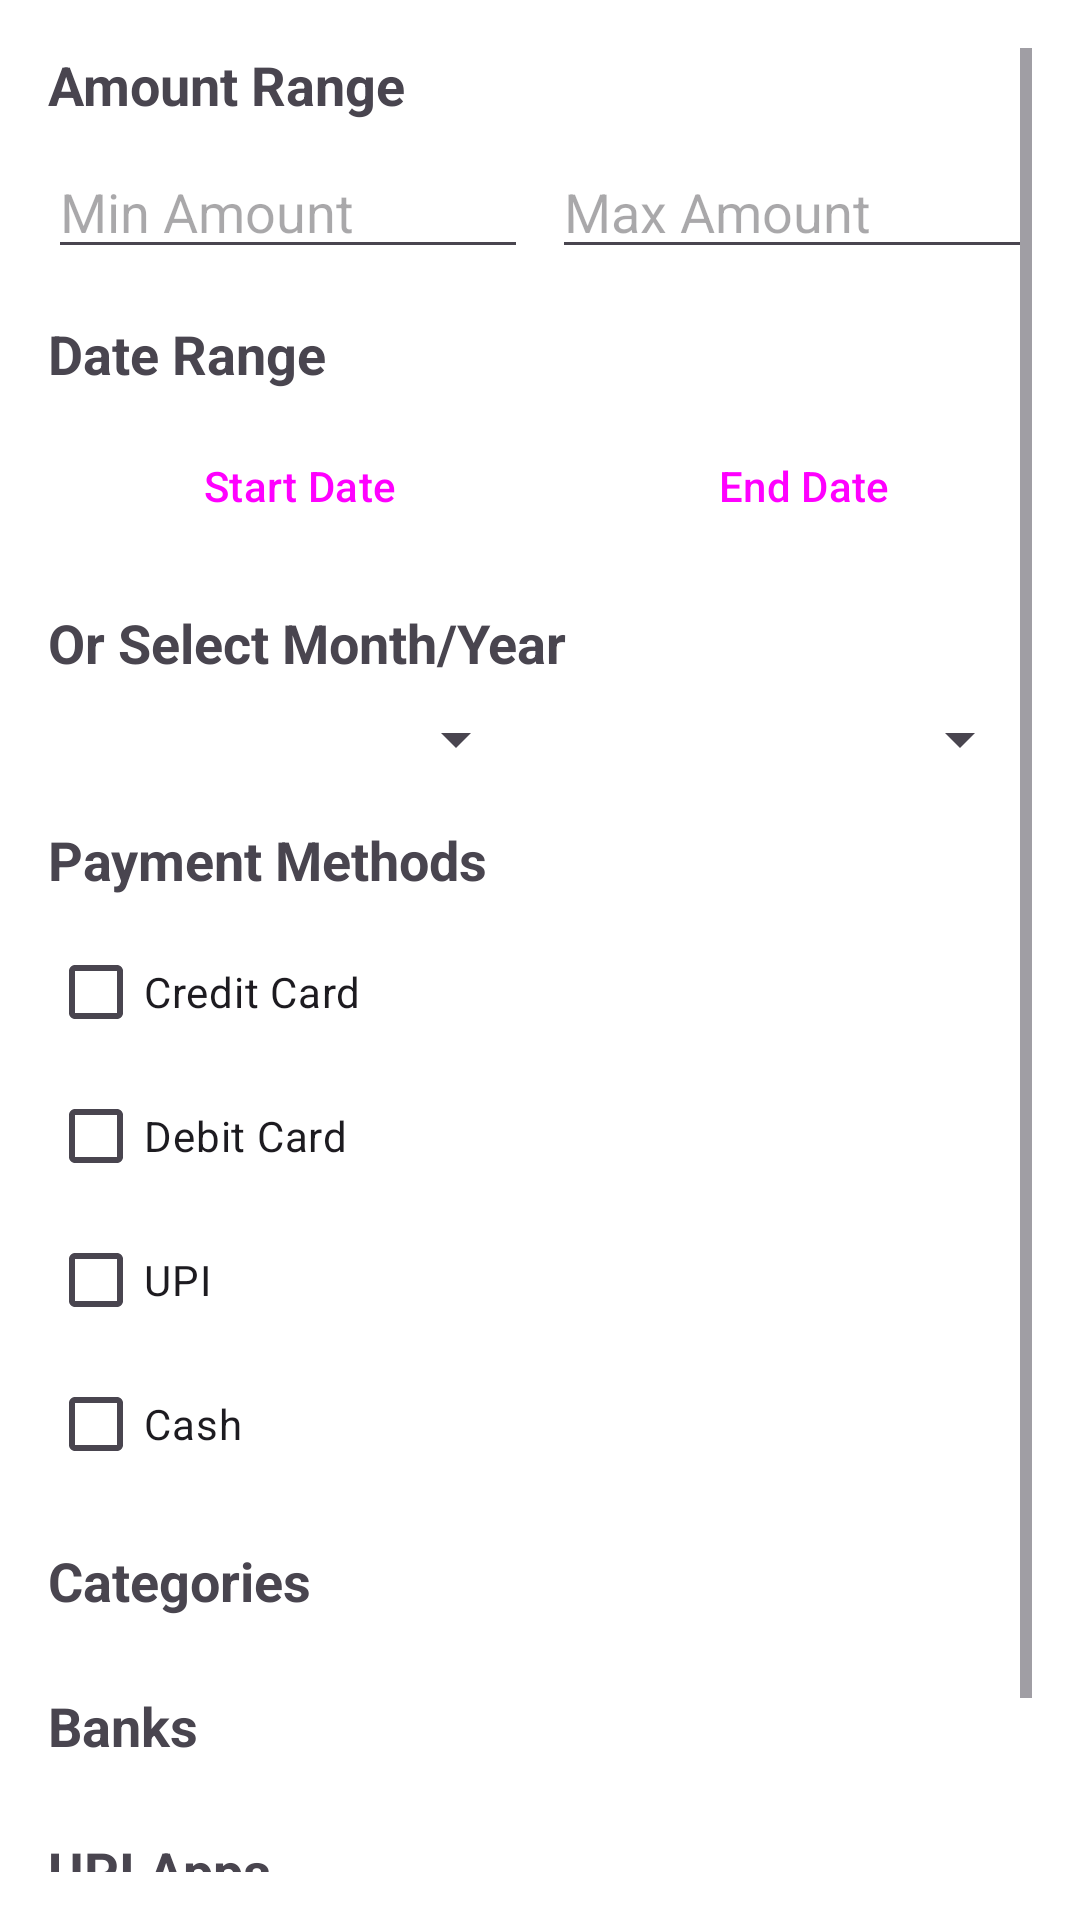

The Android layout XML behind this screen, and the referenced resources:
<!-- AndroidManifest.xml: application theme Theme.ExpenseTracker.Timeless -->
<!-- res/layout/dialog_filter.xml -->
<?xml version="1.0" encoding="utf-8"?>
<ScrollView xmlns:android="http://schemas.android.com/apk/res/android"
    android:layout_width="match_parent"
    android:layout_height="wrap_content"
    android:padding="16dp">

    <LinearLayout
        android:layout_width="match_parent"
        android:layout_height="wrap_content"
        android:orientation="vertical">

        
        <TextView
            android:layout_width="match_parent"
            android:layout_height="wrap_content"
            android:text="Amount Range"
            android:textSize="18sp"
            android:textStyle="bold"
            android:layout_marginBottom="8dp" />

        <LinearLayout
            android:layout_width="match_parent"
            android:layout_height="wrap_content"
            android:orientation="horizontal"
            android:layout_marginBottom="16dp">

            <EditText
                android:id="@+id/etMinAmount"
                android:layout_width="0dp"
                android:layout_height="wrap_content"
                android:layout_weight="1"
                android:hint="Min Amount"
                android:inputType="numberDecimal"
                android:layout_marginEnd="8dp" />

            <EditText
                android:id="@+id/etMaxAmount"
                android:layout_width="0dp"
                android:layout_height="wrap_content"
                android:layout_weight="1"
                android:hint="Max Amount"
                android:inputType="numberDecimal" />
        </LinearLayout>

        
        <TextView
            android:layout_width="match_parent"
            android:layout_height="wrap_content"
            android:text="Date Range"
            android:textSize="18sp"
            android:textStyle="bold"
            android:layout_marginBottom="8dp" />

        <LinearLayout
            android:layout_width="match_parent"
            android:layout_height="wrap_content"
            android:orientation="horizontal"
            android:layout_marginBottom="16dp">

            <Button
                android:id="@+id/btnSelectStartDate"
                android:layout_width="0dp"
                android:layout_height="wrap_content"
                android:layout_weight="1"
                android:text="Start Date"
                android:layout_marginEnd="8dp"
                style="?android:attr/buttonBarButtonStyle" />

            <Button
                android:id="@+id/btnSelectEndDate"
                android:layout_width="0dp"
                android:layout_height="wrap_content"
                android:layout_weight="1"
                android:text="End Date"
                style="?android:attr/buttonBarButtonStyle" />
        </LinearLayout>

        
        <TextView
            android:layout_width="match_parent"
            android:layout_height="wrap_content"
            android:text="Or Select Month/Year"
            android:textSize="18sp"
            android:textStyle="bold"
            android:layout_marginBottom="8dp" />

        <LinearLayout
            android:layout_width="match_parent"
            android:layout_height="wrap_content"
            android:orientation="horizontal"
            android:layout_marginBottom="16dp">

            <Spinner
                android:id="@+id/spinnerMonth"
                android:layout_width="0dp"
                android:layout_height="wrap_content"
                android:layout_weight="1"
                android:layout_marginEnd="8dp" />

            <Spinner
                android:id="@+id/spinnerYear"
                android:layout_width="0dp"
                android:layout_height="wrap_content"
                android:layout_weight="1" />
        </LinearLayout>

        
        <TextView
            android:layout_width="match_parent"
            android:layout_height="wrap_content"
            android:text="Payment Methods"
            android:textSize="18sp"
            android:textStyle="bold"
            android:layout_marginBottom="8dp" />

        <CheckBox
            android:id="@+id/cbCreditCard"
            android:layout_width="match_parent"
            android:layout_height="wrap_content"
            android:text="Credit Card" />

        <CheckBox
            android:id="@+id/cbDebitCard"
            android:layout_width="match_parent"
            android:layout_height="wrap_content"
            android:text="Debit Card" />

        <CheckBox
            android:id="@+id/cbUpi"
            android:layout_width="match_parent"
            android:layout_height="wrap_content"
            android:text="UPI" />

        <CheckBox
            android:id="@+id/cbCash"
            android:layout_width="match_parent"
            android:layout_height="wrap_content"
            android:text="Cash"
            android:layout_marginBottom="16dp" />

        
        <TextView
            android:layout_width="match_parent"
            android:layout_height="wrap_content"
            android:text="Categories"
            android:textSize="18sp"
            android:textStyle="bold"
            android:layout_marginBottom="8dp" />

        <LinearLayout
            android:id="@+id/layoutCategories"
            android:layout_width="match_parent"
            android:layout_height="wrap_content"
            android:orientation="vertical"
            android:layout_marginBottom="16dp" />

        
        <TextView
            android:layout_width="match_parent"
            android:layout_height="wrap_content"
            android:text="Banks"
            android:textSize="18sp"
            android:textStyle="bold"
            android:layout_marginBottom="8dp" />

        <LinearLayout
            android:id="@+id/layoutBanks"
            android:layout_width="match_parent"
            android:layout_height="wrap_content"
            android:orientation="vertical"
            android:layout_marginBottom="16dp" />

        
        <TextView
            android:layout_width="match_parent"
            android:layout_height="wrap_content"
            android:text="UPI Apps"
            android:textSize="18sp"
            android:textStyle="bold"
            android:layout_marginBottom="8dp" />

        <LinearLayout
            android:id="@+id/layoutUpiApps"
            android:layout_width="match_parent"
            android:layout_height="wrap_content"
            android:orientation="vertical"
            android:layout_marginBottom="16dp" />

        
        <LinearLayout
            android:layout_width="match_parent"
            android:layout_height="wrap_content"
            android:orientation="horizontal"
            android:gravity="end">

            <Button
                android:id="@+id/btnClearFilters"
                android:layout_width="wrap_content"
                android:layout_height="wrap_content"
                android:text="Clear"
                android:layout_marginEnd="8dp"
                style="?android:attr/buttonBarButtonStyle" />

            <Button
                android:id="@+id/btnCancelFilter"
                android:layout_width="wrap_content"
                android:layout_height="wrap_content"
                android:text="Cancel"
                android:layout_marginEnd="8dp"
                style="?android:attr/buttonBarButtonStyle" />

            <Button
                android:id="@+id/btnApplyFilter"
                android:layout_width="wrap_content"
                android:layout_height="wrap_content"
                android:text="Apply" />
        </LinearLayout>

    </LinearLayout>
</ScrollView>
<!-- resources referenced by this layout -->
<resources>
  <style name="Theme.ExpenseTracker.Timeless" parent="Theme.Material3.Light.NoActionBar">
          <item name="colorPrimary">@color/timeless_charcoal</item>
          <item name="colorOnPrimary">@color/timeless_white</item>
          <item name="colorSecondary">@color/timeless_gold</item>
          <item name="colorOnSecondary">@color/timeless_white</item>
          <item name="android:colorBackground">@color/timeless_white</item>
          <item name="colorSurface">@color/timeless_white</item>
          <item name="colorOnSurface">@color/timeless_text_primary</item>
          
          
          <item name="android:statusBarColor">@color/timeless_white</item>
          <item name="android:windowLightStatusBar">true</item>
          
          
          <item name="android:navigationBarColor">@color/timeless_white</item>
          <item name="android:windowLightNavigationBar">true</item>
      </style>
  <color name="timeless_charcoal">#111827</color>
  <color name="timeless_white">#FFFFFF</color>
  <color name="timeless_gold">#14B8A6</color>
  <color name="timeless_text_primary">#111827</color>
</resources>
